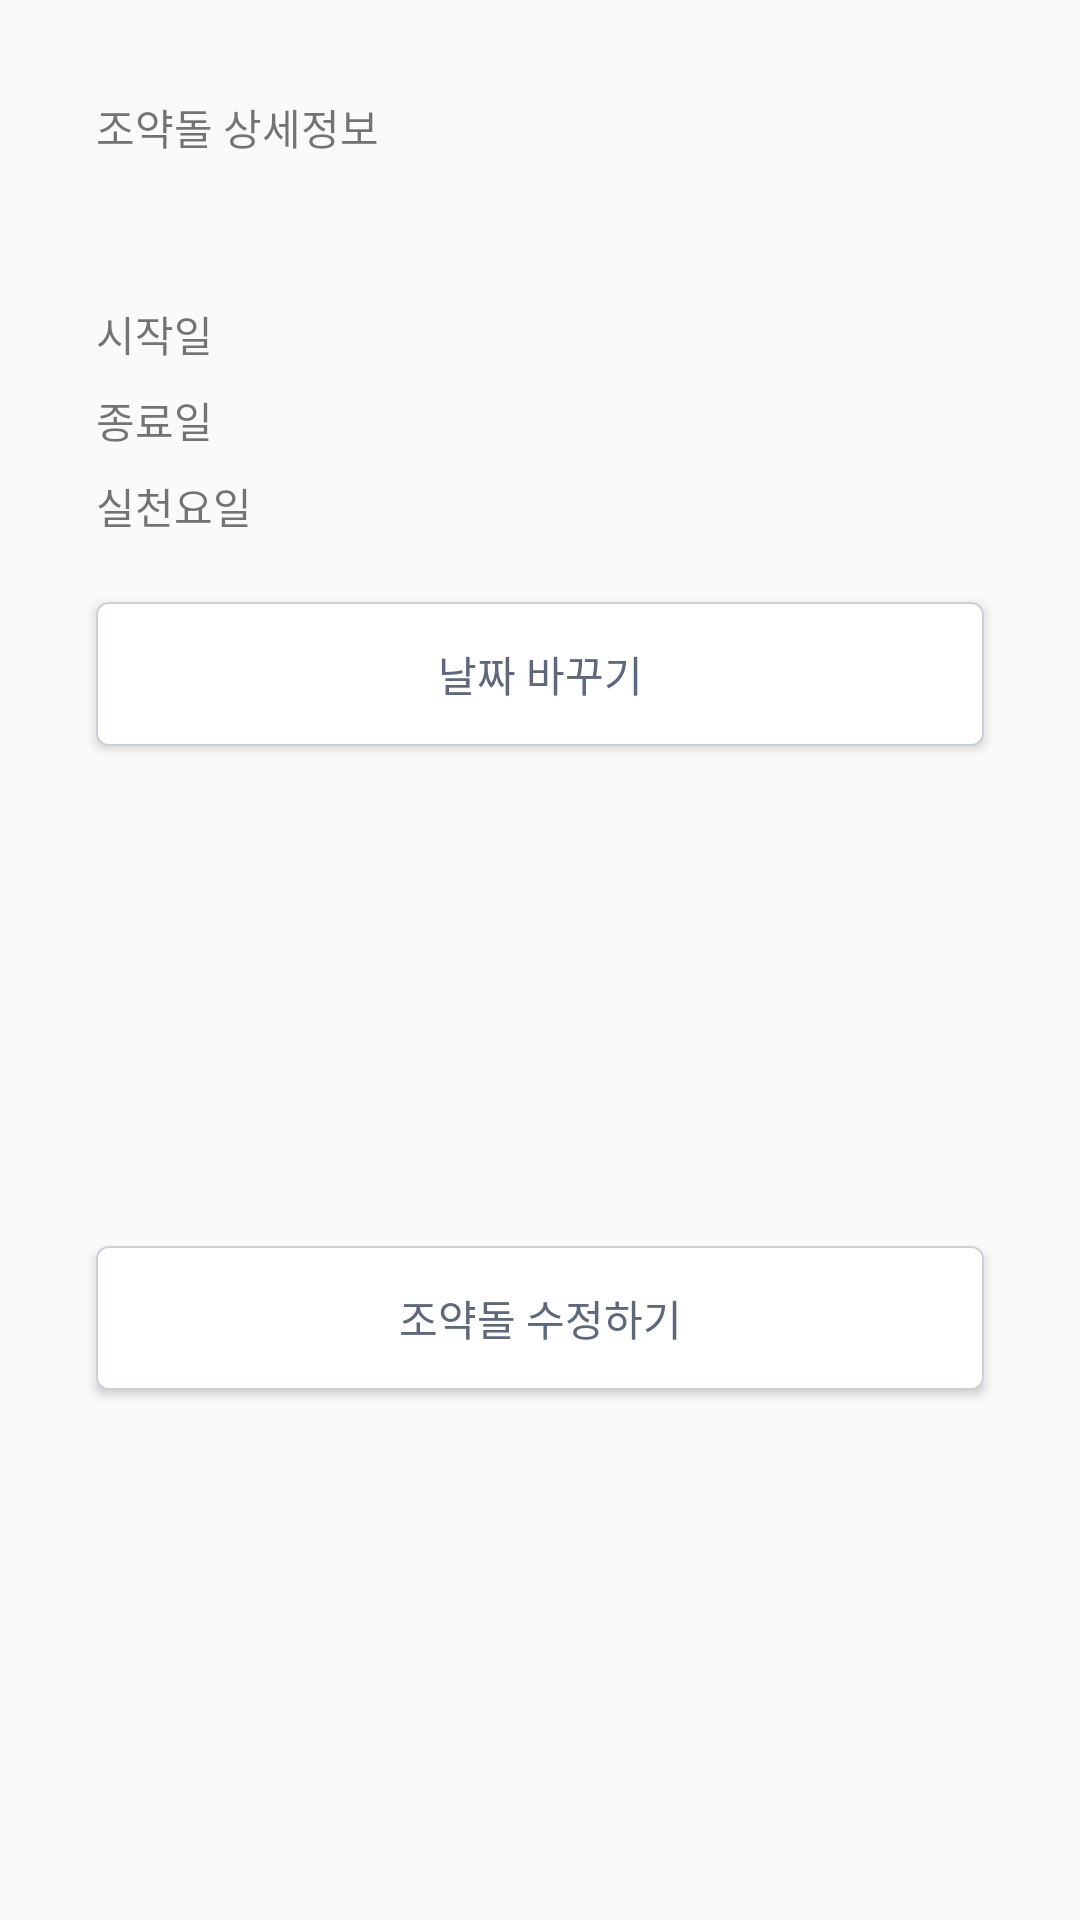

Produce the Android XML layout that renders to this screen, including the resource entries it uses.
<!-- AndroidManifest.xml: application theme Theme.Pebbles -->
<!-- res/layout/dialog_habit_info.xml -->
<?xml version="1.0" encoding="utf-8"?>
<layout>

    <data>
        <variable
            name="habit"
            type="com.todaypebble.pebbles.data.remote.model.Habit" />
    </data>

    <androidx.constraintlayout.widget.ConstraintLayout xmlns:android="http://schemas.android.com/apk/res/android"
        android:layout_width="match_parent"
        android:layout_height="wrap_content"
        xmlns:app="http://schemas.android.com/apk/res-auto"
        android:background="@drawable/corner_bottom_sheet_dialog">

        <TextView
            android:id="@+id/habit_info_name_tv"
            android:layout_width="wrap_content"
            android:layout_height="wrap_content"
            app:layout_constraintStart_toStartOf="parent"
            app:layout_constraintTop_toTopOf="parent"
            android:text="조약돌 상세정보"
            android:textSize="14sp"
            android:layout_marginStart="32dp"
            android:layout_marginTop="32dp"/>

        <TextView
            android:id="@+id/habit_info_title_tv"
            android:layout_width="wrap_content"
            android:layout_height="wrap_content"
            app:layout_constraintStart_toStartOf="@id/habit_info_name_tv"
            app:layout_constraintTop_toBottomOf="@id/habit_info_name_tv"
            android:layout_marginTop="10dp"
            android:text="@{habit.name}"
            android:textSize="16sp"
            android:textColor="@color/black"/>

        <TextView
            android:id="@+id/habit_info_start_day_title_tv"
            android:layout_width="wrap_content"
            android:layout_height="wrap_content"
            app:layout_constraintStart_toStartOf="@id/habit_info_title_tv"
            app:layout_constraintTop_toBottomOf="@id/habit_info_title_tv"
            android:text="시작일"
            android:textSize="14sp"
            android:layout_marginTop="16.5dp"/>

        <TextView
            android:id="@+id/habit_info_start_day_tv"
            android:layout_width="wrap_content"
            android:layout_height="wrap_content"
            app:layout_constraintTop_toTopOf="@id/habit_info_start_day_title_tv"
            app:layout_constraintBottom_toBottomOf="@id/habit_info_start_day_title_tv"
            app:layout_constraintStart_toEndOf="@id/habit_info_start_day_title_tv"
            android:text="@{habit.start}"
            android:textColor="@color/gray_60"
            android:textSize="14sp"
            android:layout_marginStart="10dp"/>

        <TextView
            android:id="@+id/habit_info_end_day_title_tv"
            android:layout_width="wrap_content"
            android:layout_height="wrap_content"
            app:layout_constraintStart_toStartOf="@id/habit_info_start_day_title_tv"
            app:layout_constraintTop_toBottomOf="@id/habit_info_start_day_title_tv"
            android:text="종료일"
            android:textSize="14sp"
            android:layout_marginTop="8dp"/>

        <TextView
            android:id="@+id/habit_info_end_day_tv"
            android:layout_width="wrap_content"
            android:layout_height="wrap_content"
            app:layout_constraintTop_toTopOf="@id/habit_info_end_day_title_tv"
            app:layout_constraintBottom_toBottomOf="@id/habit_info_end_day_title_tv"
            app:layout_constraintStart_toEndOf="@id/habit_info_end_day_title_tv"
            android:text="@{habit.end}"
            android:textColor="@color/gray_60"
            android:textSize="14sp"
            android:layout_marginStart="10dp"/>

        <TextView
            android:id="@+id/habit_info_day_title_tv"
            android:layout_width="wrap_content"
            android:layout_height="wrap_content"
            app:layout_constraintStart_toStartOf="@id/habit_info_end_day_title_tv"
            app:layout_constraintTop_toBottomOf="@id/habit_info_end_day_title_tv"
            android:layout_marginTop="8dp"
            android:text="실천요일"
            android:textSize="14sp"/>

        <TextView
            android:id="@+id/habit_info_day_tv"
            android:layout_width="wrap_content"
            android:layout_height="wrap_content"
            app:layout_constraintStart_toEndOf="@id/habit_info_day_title_tv"
            app:layout_constraintTop_toTopOf="@id/habit_info_day_title_tv"
            app:layout_constraintBottom_toBottomOf="@id/habit_info_day_title_tv"
            android:textSize="14sp"
            android:layout_marginStart="10dp"
            android:textColor="@color/main_40"/>

        <Button
            android:id="@+id/habit_info_modify_day"
            android:layout_width="match_parent"
            android:layout_height="wrap_content"
            android:background="@drawable/habit_info_btn"
            app:layout_constraintStart_toStartOf="parent"
            app:layout_constraintEnd_toEndOf="parent"
            app:layout_constraintTop_toBottomOf="@id/habit_info_day_title_tv"
            android:layout_marginStart="32dp"
            android:layout_marginEnd="32dp"
            android:layout_marginTop="21.5dp"
            android:text="날짜 바꾸기"
            android:textSize="14sp"
            android:textColor="@color/gray_50"/>

        <Button
            android:id="@+id/habit_info_modify_pebble"
            android:layout_width="match_parent"
            android:layout_height="wrap_content"
            android:background="@drawable/habit_info_btn"
            app:layout_constraintStart_toStartOf="parent"
            app:layout_constraintEnd_toEndOf="parent"
            app:layout_constraintTop_toBottomOf="@id/habit_info_modify_day"
            app:layout_constraintBottom_toBottomOf="parent"
            android:layout_marginStart="32dp"
            android:layout_marginEnd="32dp"
            android:layout_marginTop="21.5dp"
            android:text="조약돌 수정하기"
            android:textSize="14sp"
            android:textColor="@color/gray_50"
            android:layout_marginBottom="32dp"/>





    </androidx.constraintlayout.widget.ConstraintLayout>

</layout>
<!-- resources referenced by this layout -->
<resources>
  <color name="black">#FF000000</color>
  <color name="gray_50">#5D687A</color>
  <color name="gray_60">#313740</color>
  <color name="main_40">#1976D2</color>
  <!-- drawable habit_info_btn (drawable) -->
  <?xml version="1.0" encoding="utf-8"?>
  <shape xmlns:android="http://schemas.android.com/apk/res/android">
      <solid android:color="@color/white"/>
      <corners android:radius="4dp"/>
      <stroke android:color="@color/gray_30"
          android:width="0.5dp"/>
  </shape>
  <style name="Theme.Pebbles" parent="Theme.AppCompat.Light.NoActionBar">
          
          <item name="colorPrimary">@color/purple_500</item>
          <item name="colorPrimaryVariant">@color/main_bg</item>
          <item name="colorOnPrimary">@color/white</item>
          
          <item name="colorSecondary">@color/teal_200</item>
          <item name="colorSecondaryVariant">@color/teal_700</item>
          <item name="colorOnSecondary">@color/black</item>
          
          <item name="android:statusBarColor" tools:targetApi="l">?attr/colorPrimaryVariant</item>
          
          <item name="bottomSheetDialogTheme">@style/AppBottomSheetDialogTheme</item>
      </style>
  <color name="white">#FFFFFFFF</color>
  <color name="gray_30">#CBD0D7</color>
  <color name="purple_500">#FF6200EE</color>
  <color name="main_bg">#E3F2FD</color>
  <color name="teal_200">#FF03DAC5</color>
  <color name="teal_700">#FF018786</color>
  <style name="AppBottomSheetDialogTheme" parent="Theme.Design.Light.BottomSheetDialog">
          <item name="bottomSheetStyle">@style/AppModalStyle</item>
          <item name="android:windowIsFloating">false</item>
      </style>
  <style name="AppModalStyle" parent="Widget.Design.BottomSheet.Modal">
          <item name="android:background">@drawable/corner_bottom_sheet_dialog</item>
      </style>
</resources>
